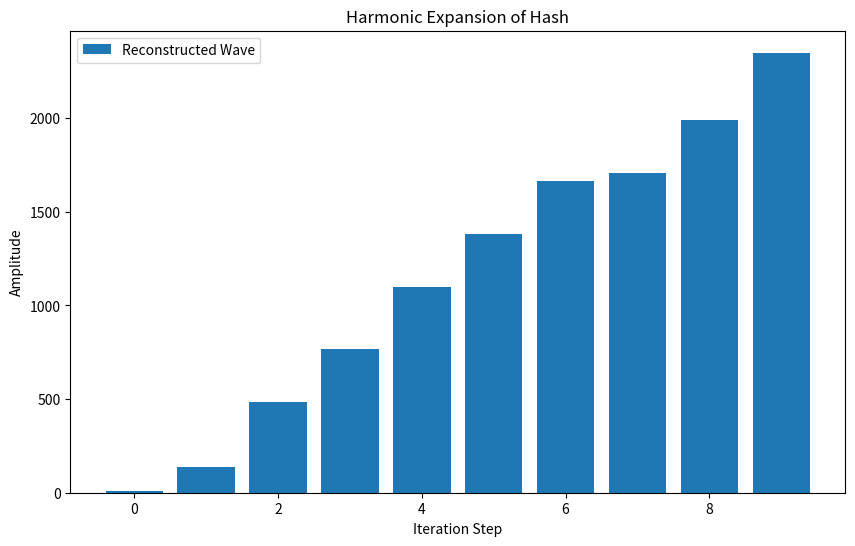
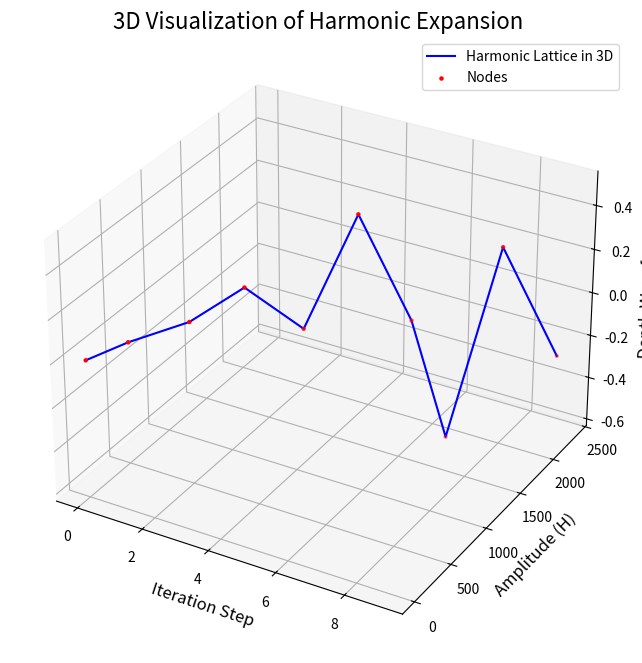

Reproduce these figures in Python, in order.
import numpy as np
import matplotlib.pyplot as plt
from mpl_toolkits.mplot3d import Axes3D

# Original binary data (replace this with your hash data)
binary_data = np.array([7, 83, 233, 188, 222, 188, 190, 27, 187, 241], dtype=np.uint8)

# Step 1: Harmonic Expansion Function
def harmonic_expand(data, scale_factor=1.5):
    harmonics = np.cumsum(data.astype(np.float64) * scale_factor)
    return harmonics

# Harmonic expansion
harmonics = harmonic_expand(binary_data)

# Step 2: Reconstruct Wave for 3D Visualization
def reconstruct_wave(harmonics, depth=10):
    x = np.arange(len(harmonics))
    y = harmonics
    z = np.sin(x / depth) * np.cos(y / (2 * depth))
    return x, y, z

# Reconstruct the wave
x, y, z = reconstruct_wave(harmonics)

# 2D Plot
plt.figure(figsize=(10, 6))
plt.bar(np.arange(len(harmonics)), harmonics, label="Reconstructed Wave")
plt.title("Harmonic Expansion of Hash")
plt.xlabel("Iteration Step")
plt.ylabel("Amplitude")
plt.legend()
plt.show()

# 3D Plot
fig = plt.figure(figsize=(12, 8))
ax = fig.add_subplot(111, projection='3d')
ax.plot(x, y, z, label="Harmonic Lattice in 3D", color='blue')
ax.scatter(x, y, z, color='red', s=5, label="Nodes")
ax.set_title("3D Visualization of Harmonic Expansion", fontsize=16)
ax.set_xlabel("Iteration Step", fontsize=12)
ax.set_ylabel("Amplitude (H)", fontsize=12)
ax.set_zlabel("Depth Waveform", fontsize=12)
ax.legend()
plt.show()

# Output results
print("Original Binary Data (First 10 bytes):", binary_data[:10])
print("Reconstructed Wave Data (First 10 values):", harmonics[:10])
